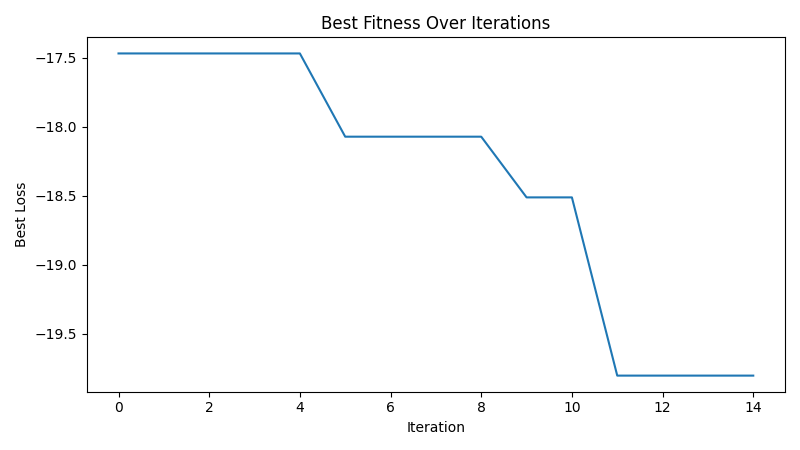

The data file committed next to this chart (first rows):
iteration, best_loss
1, -17.47
2, -17.47
3, -17.47
4, -17.47
5, -17.47
6, -18.07
7, -18.07
8, -18.07
9, -18.07
10, -18.51
11, -18.51
12, -19.8
13, -19.8
14, -19.8
15, -19.8
